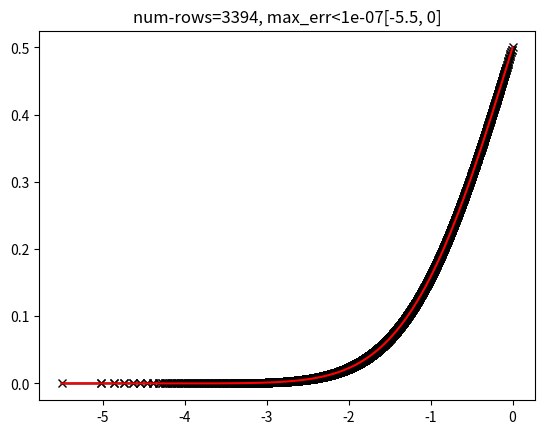

This figure's Python source:
#!/usr/bin/env python3

from scipy.stats import norm, describe
from scipy.optimize import minimize_scalar
import matplotlib.pyplot as plt
import numpy as np

def _findMaxErr(x_left, x_right):
    global thresh
    m = (norm.cdf(x_right) - norm.cdf(x_left))/(x_right-x_left)
    a = norm.cdf(x_left)
    def err_func(x):
        y_hat = a + (x - x_left)*m
        return -np.abs(norm.cdf(x)-y_hat)
    res = minimize_scalar(err_func, bounds=(x_left, x_right), method='bounded', options={'xatol': thresh/2})
    
    return res.x, np.abs(res.fun)

def cdf_partition(x_left, x_right):
    
    global thresh
    max_pos, max_err = _findMaxErr(x_left, x_right)
    assert(max_pos>x_left and max_pos<x_right)
    if max_err<thresh:
        return np.array((x_left, x_right))
    else:
        return np.concatenate((cdf_partition(x_left, max_pos), cdf_partition(max_pos, x_right)))


if __name__ == "__main__":
    thresh = 1e-7
    x_left = -5.5
    x_right = 0
    p = cdf_partition(x_left, x_right)
    print(describe(p))
    print(p)
    # plot it
    plt.plot(p, norm.cdf(p), 'k-x')
    x = np.arange(-5.5, 0, 1e-6)
    plt.plot(x, norm.cdf(x), 'r-')
    plt.title("num-rows="+str(p.shape[0])+", max_err<"+str(thresh)+"["+str(x_left)+", "+str(x_right)+"]")
    plt.show()